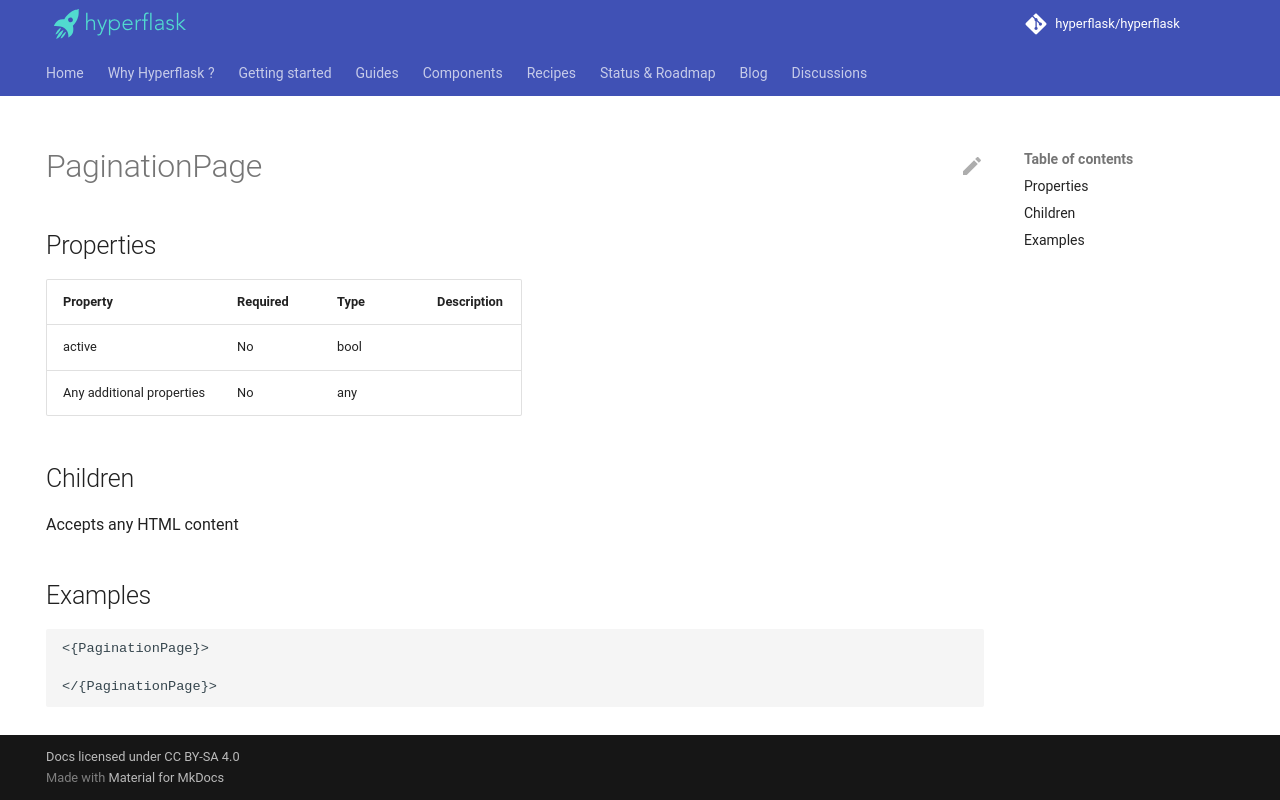

repository: hyperflask/hyperflask-docs · page: components/daisyui/PaginationPage/index.html · generator: mkdocs

---
hide: [navigation, footer]
---
# PaginationPage

## Properties

| Property | Required | Type | Description |
|----------|----------|------|-------------|
|active|No|bool||
|Any additional properties|No|any||

## Children

Accepts any HTML content

## Examples

```
<{PaginationPage}>

</{PaginationPage}>
```
